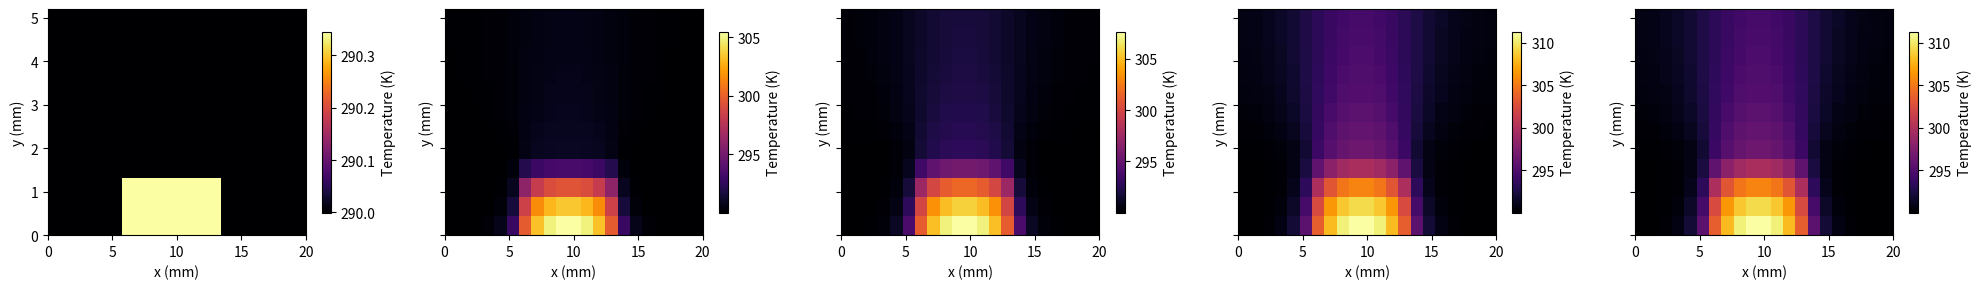

This chart was generated by the following Python code:
import numpy as np
import matplotlib

matplotlib.use("Agg")
import matplotlib.pyplot as plt

# =====================================================================
# Editable parameters
# =====================================================================
MATERIALS = {
    "solar_cells": {"thickness": 0.2, "rho": 2330.0, "cp": 700.0, "k": 150.0},
    "tim1": {"thickness": 0.2, "rho": 2200.0, "cp": 1000.0, "k": 3.0},
    "pcb": {"thickness": 1.6, "rho": 1850.0, "cp": 900.0, "k": 0.3},
    "asic": {"thickness": 1.0, "rho": 2330.0, "cp": 700.0, "k": 130.0},
    "tim2": {"thickness": 0.2, "rho": 2200.0, "cp": 1000.0, "k": 3.0},
    "radiator": {"thickness": 2.0, "rho": 2700.0, "cp": 900.0, "k": 205.0},
}
ASIC_WIDTH_MM = 8.0
ASIC_POWER_W = 9.0
DOMAIN_WIDTH_MM = 20.0
DX_MM = 1.0
DY_MM = 0.5
DT_S = 0.0005
TOTAL_TIME_S = 4.0
ALPHA_TOP = 0.9
EPS_TOP = 0.9
EPS_BOTTOM = 0.85
VIEW_FACTOR_BOTTOM = 1.0
AREA_FACTOR_BOTTOM = 1.0
T_SPACE = 3.0
SOLAR_FLUX = 1361.0
SIGMA = 5.670374419e-8
INITIAL_T = 290.0

# =====================================================================
# Helper routines
# =====================================================================

def build_material_grid():
    layer_order = ["solar_cells", "tim1", "pcb", "asic", "tim2", "radiator"]
    thicknesses = [MATERIALS[l]["thickness"] for l in layer_order]
    total_thickness_mm = sum(thicknesses)
    ny = int(np.ceil(total_thickness_mm / DY_MM)) + 1
    nx = int(np.ceil(DOMAIN_WIDTH_MM / DX_MM)) + 1
    y = np.linspace(0, total_thickness_mm, ny)
    x = np.linspace(0, DOMAIN_WIDTH_MM, nx)
    k = np.zeros((ny, nx))
    rho = np.zeros((ny, nx))
    cp = np.zeros((ny, nx))
    Q = np.zeros((ny, nx))
    boundaries = np.cumsum([0] + thicknesses)
    for j, yy in enumerate(y):
        for idx in range(len(layer_order)):
            if boundaries[idx] <= yy < boundaries[idx + 1] or (
                idx == len(layer_order) - 1 and yy == boundaries[idx + 1]
            ):
                props = MATERIALS[layer_order[idx]]
                k[j, :] = props["k"]
                rho[j, :] = props["rho"]
                cp[j, :] = props["cp"]
                break
    asic_y_start = boundaries[2]
    asic_y_end = asic_y_start + MATERIALS["asic"]["thickness"]
    asic_x_start = 0.5 * (DOMAIN_WIDTH_MM - ASIC_WIDTH_MM)
    asic_x_end = asic_x_start + ASIC_WIDTH_MM
    i_start = int(asic_x_start / DX_MM)
    i_end = int(np.ceil(asic_x_end / DX_MM))
    j_start = int(asic_y_start / DY_MM)
    j_end = int(np.ceil(asic_y_end / DY_MM))
    volume_m3 = (
        ASIC_WIDTH_MM / 1000.0
        * MATERIALS["asic"]["thickness"] / 1000.0
        * 0.001
    )
    q_asic = ASIC_POWER_W / volume_m3
    for j in range(j_start, j_end):
        for i in range(i_start, i_end):
            k[j, i] = MATERIALS["asic"]["k"]
            rho[j, i] = MATERIALS["asic"]["rho"]
            cp[j, i] = MATERIALS["asic"]["cp"]
            Q[j, i] = q_asic
    asic_slice = (slice(j_start, j_end), slice(i_start, i_end))
    return x, y, k, rho, cp, Q, asic_slice


def run_simulation(view_factor=VIEW_FACTOR_BOTTOM, area_factor=AREA_FACTOR_BOTTOM):
    x, y, k, rho, cp, Q, asic_slice = build_material_grid()
    dx = DX_MM / 1000.0
    dy = DY_MM / 1000.0
    nx = len(x)
    ny = len(y)
    steps = int(TOTAL_TIME_S / DT_S)
    T = np.full((ny, nx), INITIAL_T)
    record_steps = [0, steps // 4, steps // 2, steps - 1]
    snapshots = []
    for n in range(steps):
        T_new = T.copy()
        for j in range(ny):
            for i in range(nx):
                k_ij = k[j, i]
                rho_ij = rho[j, i]
                cp_ij = cp[j, i]
                alpha = k_ij / (rho_ij * cp_ij)
                src = Q[j, i] / (rho_ij * cp_ij)
                if i == 0:
                    d2Tdx2 = (T[j, 1] - T[j, 0]) / dx**2
                elif i == nx - 1:
                    d2Tdx2 = (T[j, nx - 2] - T[j, nx - 1]) / dx**2
                else:
                    d2Tdx2 = (T[j, i + 1] - 2 * T[j, i] + T[j, i - 1]) / dx**2
                if j == 0:
                    q_top = ALPHA_TOP * SOLAR_FLUX - EPS_TOP * SIGMA * (
                        T[j, i] ** 4 - T_SPACE**4
                    )
                    d2Tdy2 = (T[1, i] - T[0, i]) / dy**2
                    bc = q_top / (rho_ij * cp_ij * dy)
                elif j == ny - 1:
                    q_bot = -EPS_BOTTOM * view_factor * area_factor * SIGMA * (
                        T[j, i] ** 4 - T_SPACE**4
                    )
                    d2Tdy2 = (T[j - 1, i] - T[j, i]) / dy**2
                    bc = q_bot / (rho_ij * cp_ij * dy)
                else:
                    d2Tdy2 = (T[j + 1, i] - 2 * T[j, i] + T[j - 1, i]) / dy**2
                    bc = 0.0
                T_new[j, i] = T[j, i] + DT_S * (alpha * (d2Tdx2 + d2Tdy2) + src + bc)
        T = T_new
        if n in record_steps:
            snapshots.append(T.copy())
    asic_temps = T[asic_slice]
    stats = {
        "max_asic_K": float(np.max(asic_temps)),
        "avg_asic_K": float(np.mean(asic_temps)),
    }
    return x, y, snapshots, T, stats


def plot_temperature(x, y, temps):
    extent = [x[0], x[-1], y[0], y[-1]]
    fig, axes = plt.subplots(1, len(temps), figsize=(4 * len(temps), 3), sharey=True)
    if len(temps) == 1:
        axes = [axes]
    for ax, data in zip(axes, temps):
        im = ax.imshow(
            data,
            origin="lower",
            extent=extent,
            aspect="auto",
            cmap="inferno",
        )
        fig.colorbar(im, ax=ax, shrink=0.8, label="Temperature (K)")
        ax.set_xlabel("x (mm)")
        ax.set_ylabel("y (mm)")
    fig.tight_layout()
    return fig


if __name__ == "__main__":
    x, y, snaps, final_T, stats = run_simulation()
    fig = plot_temperature(x, y, snaps + [final_T])
    fig.savefig("2dthermal_result.png", dpi=200)
    print(f"Max ASIC temp: {stats['max_asic_K']:.2f} K")
    print(f"Avg ASIC temp: {stats['avg_asic_K']:.2f} K")
